Run: headless pygame with SDL's dummy video driver; simulated clock (each Clock.tick advances the game by its frame time, no real sleeping); random seed 0; keys injected as events and as key.get_pressed() state; no mouse input.
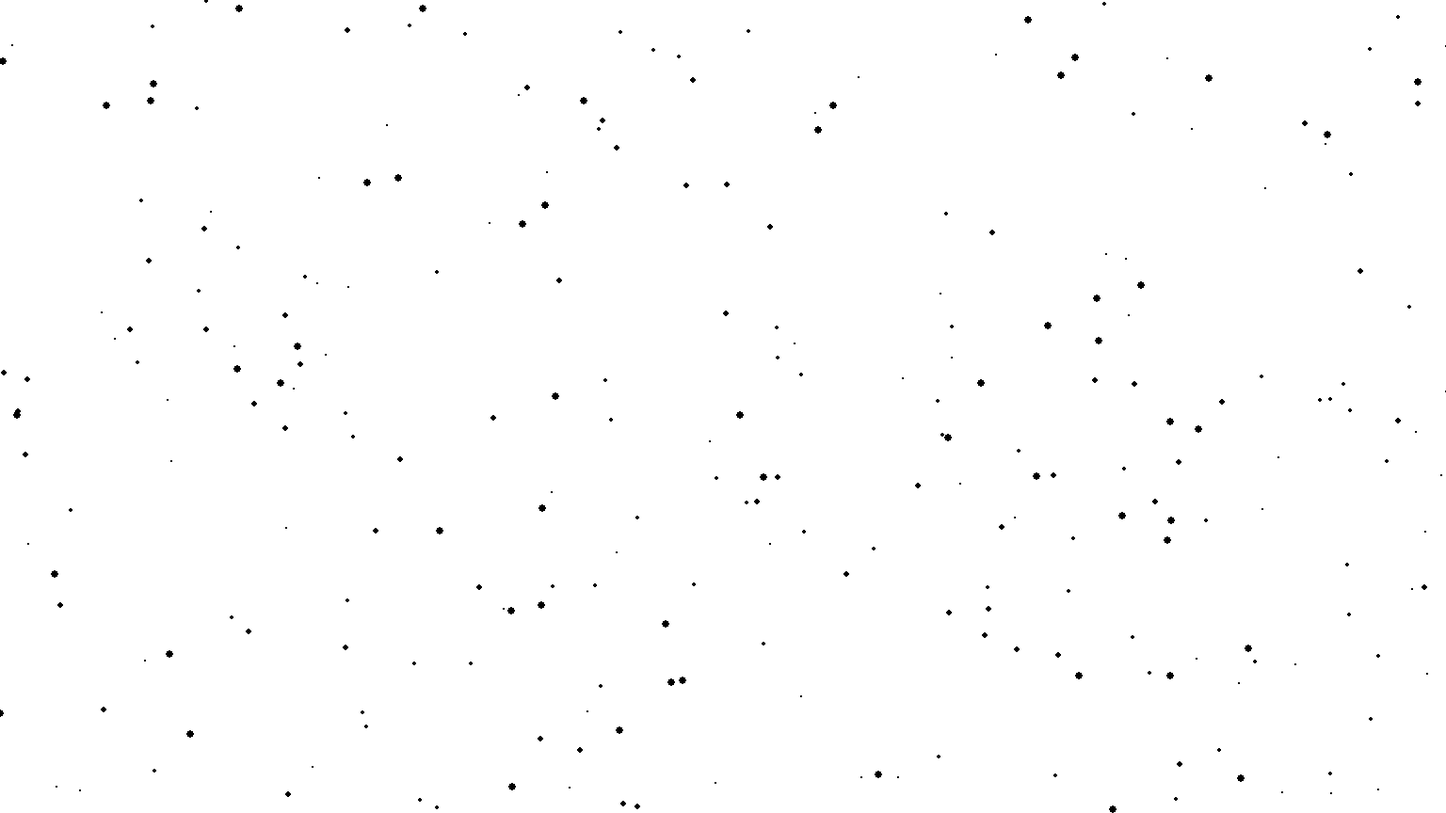
Frame 1 of 4 · flips 1–60 · no input
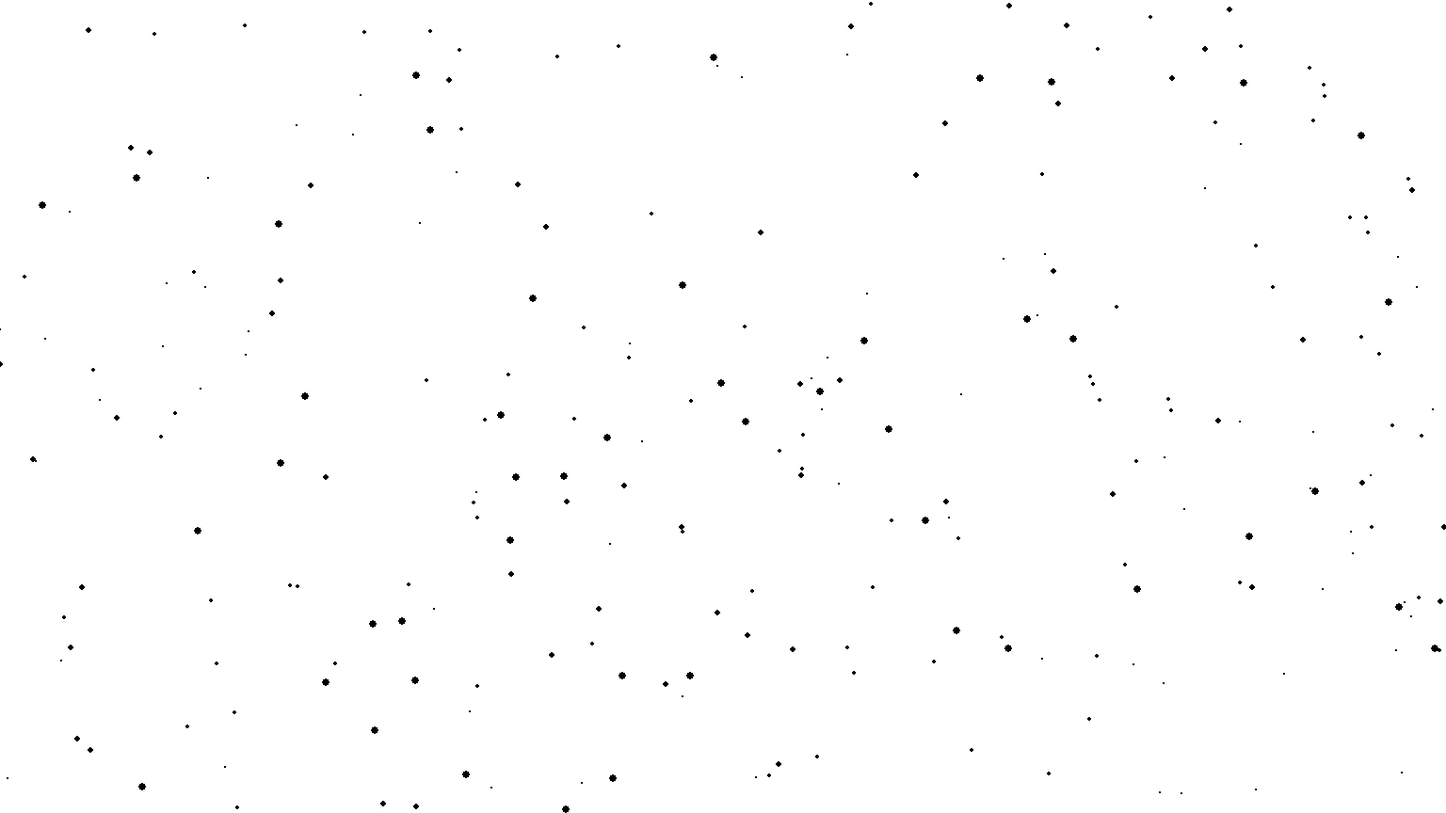
Frame 2 of 4 · flips 61–180 · tapped SPACE, RETURN · held RIGHT (→), D
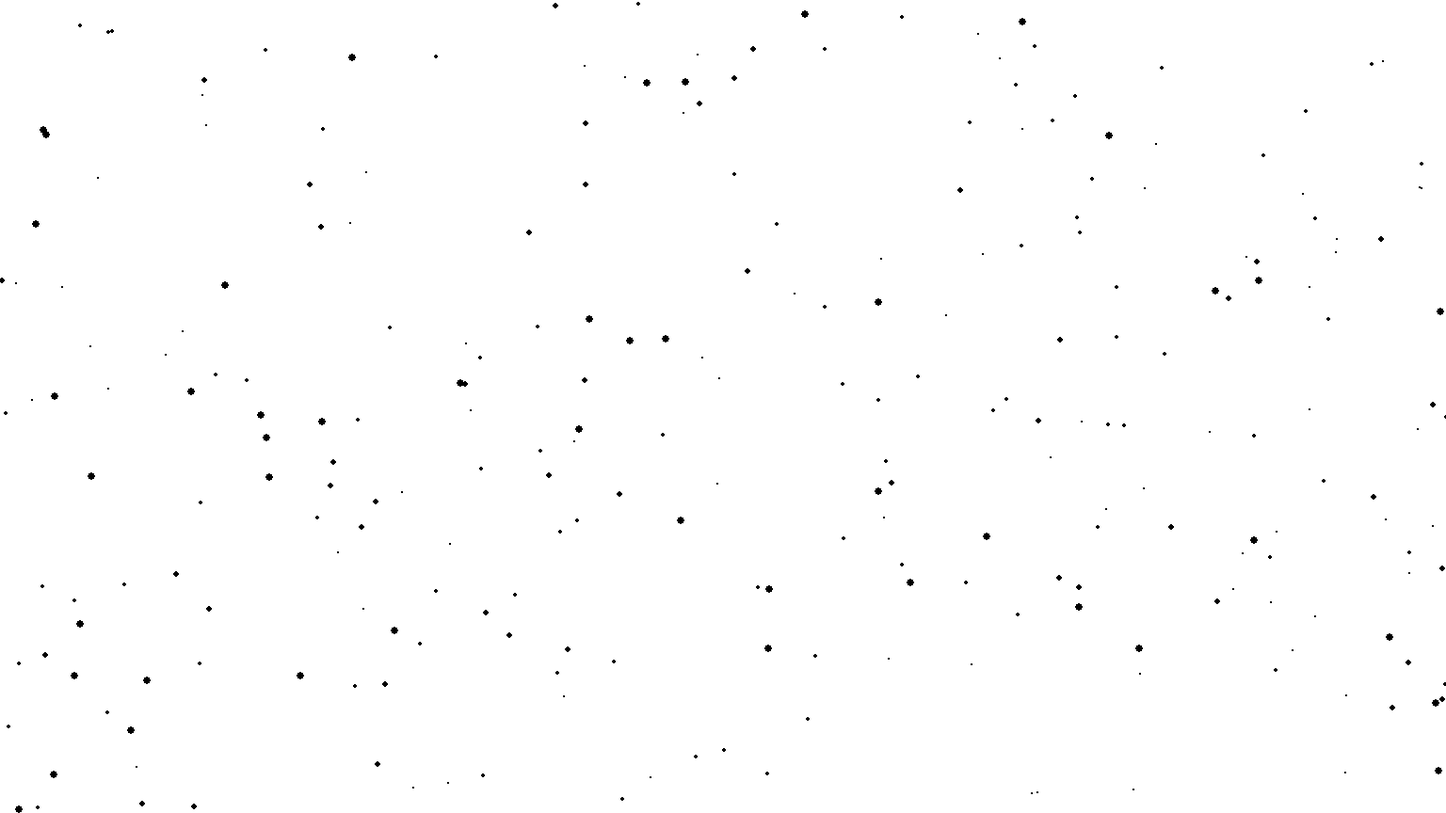
Frame 3 of 4 · flips 181–300 · held DOWN (↓), S
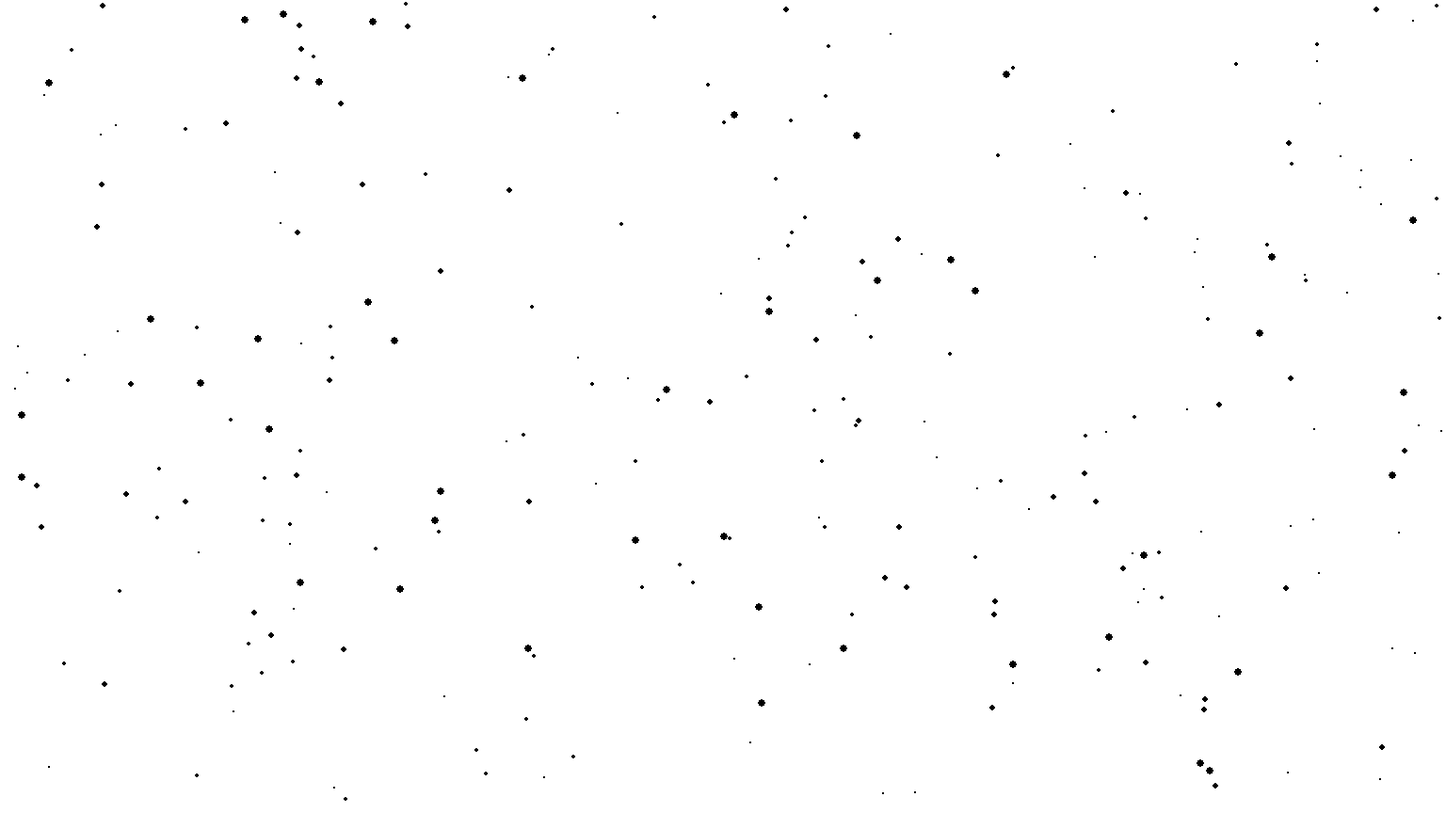
Frame 4 of 4 · flips 301–420 · held LEFT (←), A, UP (↑), W

The pygame program that drew these frames:

import pygame
import random

# Initialize pygame
pygame.init()

# Screen dimensions
WIDTH, HEIGHT = 1536, 864
screen = pygame.display.set_mode((WIDTH, HEIGHT))
pygame.display.set_caption("Space Travel Starfield")

# Colors
BLACK = (0, 0, 0)
WHITE = (255, 255, 255)
COLORS = [(0, 0, 0)]  # Monochrome black stars

class Star:
    def __init__(self, x=None, y=None):
        self.reset(x, y)
    
    def update(self):
        self.x -= self.speed
        
        if self.blinking:
            self.blink_timer -= 1
            if self.blink_timer <= 0:
                self.blink_timer = random.randint(5, 30)
                self.visible = not self.visible
        
        if self.x < -self.size:
            self.reset(WIDTH + random.randint(0, 20), random.randint(0, HEIGHT))
    
    def reset(self, x=None, y=None):
        self.x = x if x is not None else random.randint(0, WIDTH)
        self.y = y if y is not None else random.randint(0, HEIGHT)
        self.size = random.randint(1, 4)
        self.speed = self.size * random.uniform(0.5, 1.5)
        self.blinking = random.random() < 0.3
        self.blink_timer = random.randint(5, 30)
        self.visible = True
        self.color = random.choice(COLORS)
    
    def draw(self, screen):
        if self.visible:
            pygame.draw.circle(screen, self.color, (int(self.x), int(self.y)), self.size)

class Starfield:
    def __init__(self, num_stars):
        self.stars = [Star(random.randint(0, WIDTH), random.randint(0, HEIGHT)) for _ in range(num_stars)]
    
    def update(self):
        for star in self.stars:
            star.update()
    
    def draw(self, screen):
        for star in self.stars:
            star.draw(screen)

def main():
    clock = pygame.time.Clock()
    starfield = Starfield(300)
    running = True
    
    while running:
        screen.fill(WHITE)
        
        for event in pygame.event.get():
            if event.type == pygame.QUIT:
                running = False
        
        starfield.update()
        starfield.draw(screen)
        
        pygame.display.flip()
        clock.tick(60)
    
    pygame.quit()

if __name__ == "__main__":
    main()
